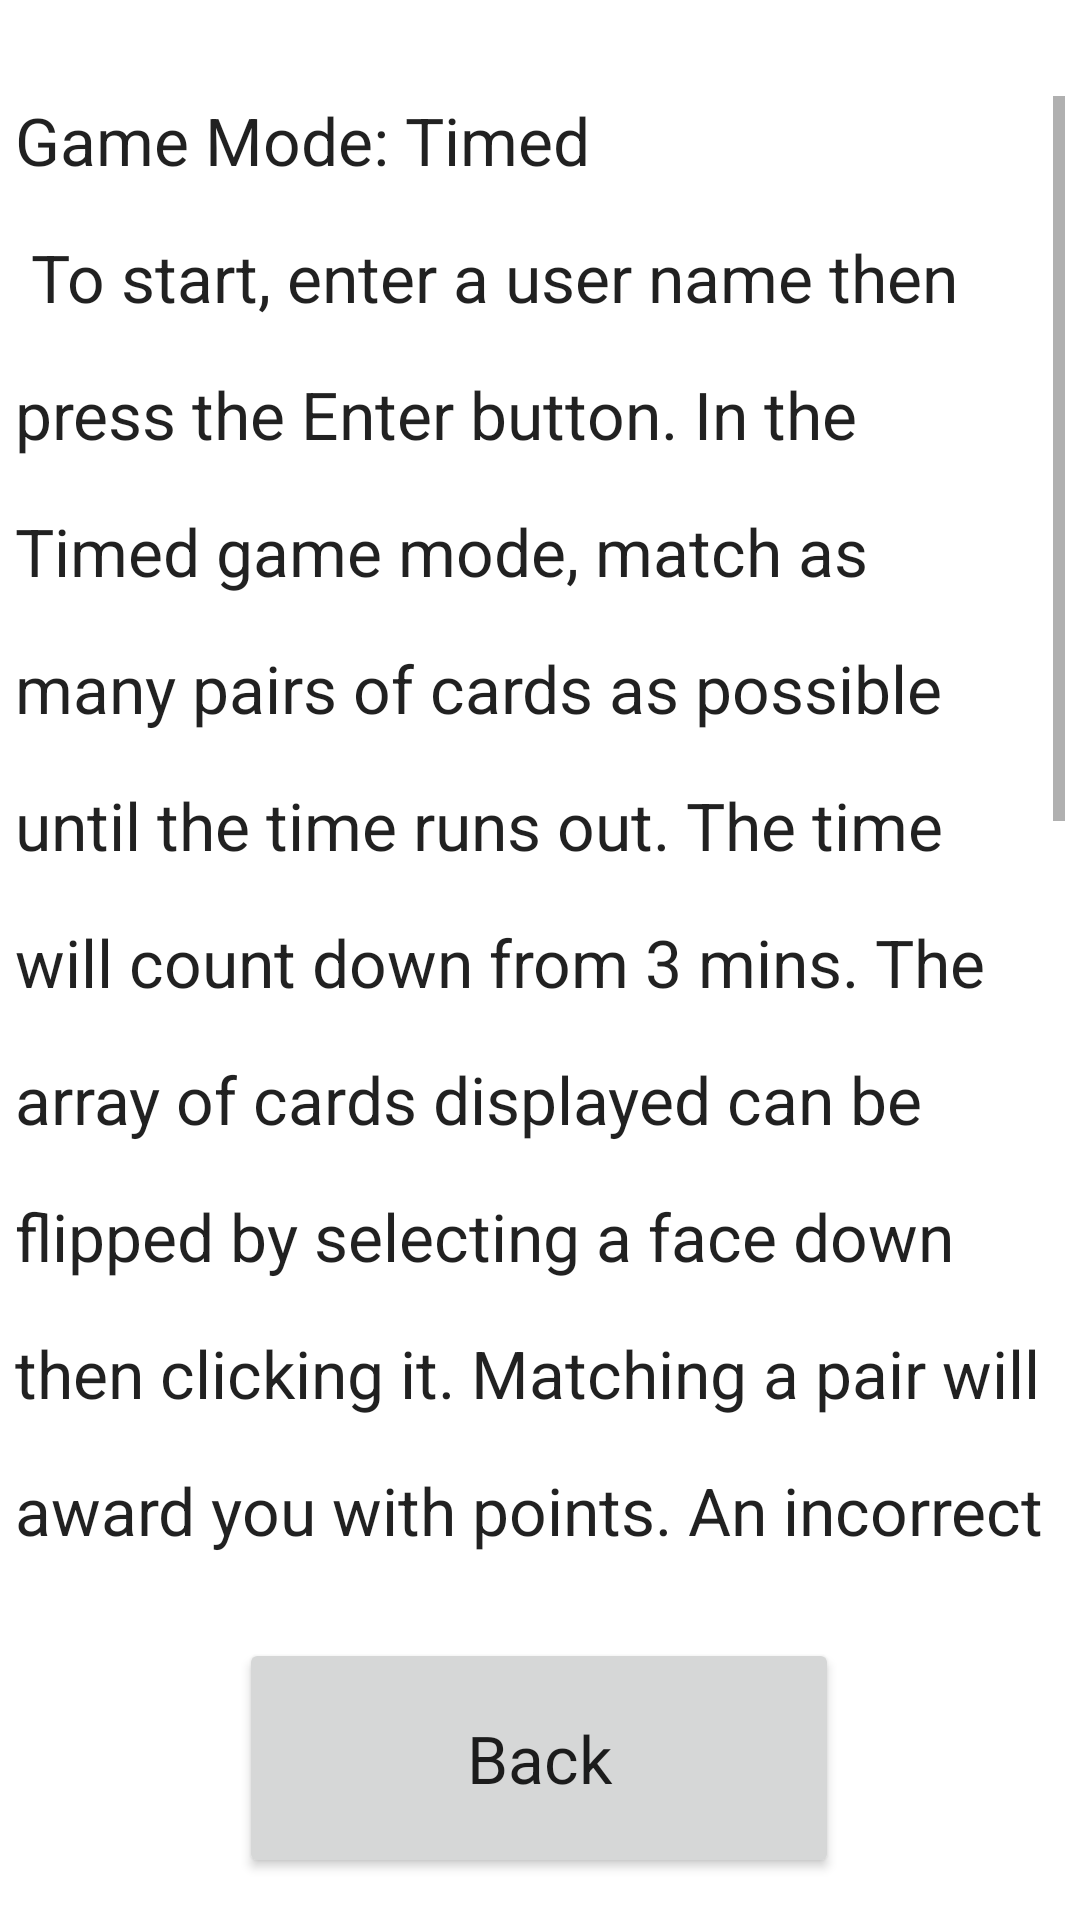

Android layout source for this screen:
<!-- AndroidManifest.xml: application theme Theme.CardRush -->
<!-- res/layout/activity_tutorial.xml -->
<?xml version="1.0" encoding="utf-8"?>
<androidx.constraintlayout.widget.ConstraintLayout
    xmlns:android="http://schemas.android.com/apk/res/android"
    xmlns:tools="http://schemas.android.com/tools"
    xmlns:app="http://schemas.android.com/apk/res-auto"
    android:layout_width="match_parent"
    android:layout_height="match_parent"
    tools:context=".tutorial">

    <Button
        android:id="@+id/button5"
        android:layout_width="200dp"
        android:layout_height="80dp"
        android:text="@string/back"
        android:textAppearance="@style/TextAppearance.AppCompat.Large"
        app:layout_constraintBottom_toBottomOf="parent"
        app:layout_constraintEnd_toEndOf="parent"
        app:layout_constraintHorizontal_bias="0.498"
        app:layout_constraintStart_toStartOf="parent"
        app:layout_constraintTop_toBottomOf="@+id/scrollView2"
        app:strokeWidth="5dp" />

    <ScrollView
        android:id="@+id/scrollView2"
        android:layout_width="350dp"
        android:layout_height="500dp"
        android:layout_marginTop="32dp"
        app:layout_constraintEnd_toEndOf="parent"
        app:layout_constraintStart_toStartOf="parent"
        app:layout_constraintTop_toTopOf="parent">

        <TextView
            android:id="@+id/text"
            android:layout_width="wrap_content"
            android:layout_height="match_parent"
            android:lineSpacingExtra="20dp"
            android:text = "@string/game_mode_timed_n_to_start_enter_a_user_name_then_press_the_enter_button_in_the_timed_game_mode_match_as_many_pairs_of_cards_as_possible_until_the_time_runs_out_the_time_will_count_down_from_3_mins_the_array_of_cards_displayed_can_be_flipped_by_selecting_a_face_down_then_clicking_it_matching_a_pair_will_award_you_with_points_an_incorrect_match_will_award_no_points_and_the_subsequent_cards_will_be_returned_to_their_face_down_position_once_all_cards_in_an_array_are_matched_you_pass_the_set_you_will_then_get_another_round_of_cards_to_match_repeat_this_process_until_you_run_out_of_time_or_would_like_to_quit_to_end_the_game_simply_press_the_end_button_your_total_points_will_be_displayed_as_well_as_your_ranking_on_the_leadership_board"
            android:textAppearance="@style/TextAppearance.AppCompat.Large"
            app:layout_constraintEnd_toEndOf="parent"
            app:layout_constraintStart_toStartOf="parent"
            app:layout_constraintTop_toTopOf="parent" />

    </ScrollView>


</androidx.constraintlayout.widget.ConstraintLayout>
<!-- resources referenced by this layout -->
<resources>
  <string name="back">Back</string>
  <string name="game_mode_timed_n_to_start_enter_a_user_name_then_press_the_enter_button_in_the_timed_game_mode_match_as_many_pairs_of_cards_as_possible_until_the_time_runs_out_the_time_will_count_down_from_3_mins_the_array_of_cards_displayed_can_be_flipped_by_selecting_a_face_down_then_clicking_it_matching_a_pair_will_award_you_with_points_an_incorrect_match_will_award_no_points_and_the_subsequent_cards_will_be_returned_to_their_face_down_position_once_all_cards_in_an_array_are_matched_you_pass_the_set_you_will_then_get_another_round_of_cards_to_match_repeat_this_process_until_you_run_out_of_time_or_would_like_to_quit_to_end_the_game_simply_press_the_end_button_your_total_points_will_be_displayed_as_well_as_your_ranking_on_the_leadership_board">Game Mode: Timed \n To start, enter a user name then press the Enter button. In the Timed game mode, match as many pairs of cards as possible until the time runs out. The time will count down from 3 mins. The array of cards displayed can be flipped by selecting a face down then clicking it. Matching a pair will award you with points. An incorrect match will award no points, and the subsequent cards will be returned to their face down position. Once all cards in an array are matched, you pass the set. You will then get another round of cards to match. Repeat this process until you run out of time or would like to quit. To end the game, simply press the END button. Your total points will be displayed, as well as your ranking on the leadership board.</string>
  <style name="Theme.CardRush" parent="Theme.MaterialComponents.DayNight.DarkActionBar">
          
          <item name="colorPrimary">@color/white</item>
          <item name="colorPrimaryVariant">@color/white</item>
          <item name="colorOnPrimary">@color/black</item>
          
          <item name="colorSecondary">@color/teal_200</item>
          <item name="colorSecondaryVariant">@color/teal_700</item>
          <item name="colorOnSecondary">@color/black</item>
          
          <item name="android:statusBarColor" tools:targetApi="l">?attr/colorPrimaryVariant</item>
          
      </style>
  <!-- not gathered from this repository: default colours our renderer supplied (Android Studio template values) -->
  <color name="teal_200">#FF03DAC5</color>
  <color name="teal_700">#FF018786</color>
  <color name="black">#FF000000</color>
  <color name="white">#FFFFFFFF</color>
</resources>
